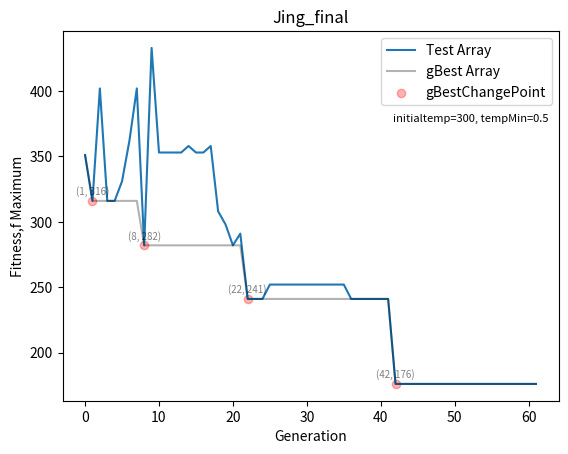

Here is the Python script that generated this plot:
###
import random
import math
import numpy as np
import matplotlib.pyplot as plt
distanceMatrix = np.array([[0, 60, 80, 90, 45, 20],
                           [60, 0, 30, 60, 90, 80],
                           [80, 30, 0, 15, 60, 90],
                           [90, 60, 15, 0, 40, 70],
                           [45, 90, 60, 40, 0, 25],
                           [20, 80, 90, 70, 25, 0]])

gasMatrix = np.array([[5, 70, 80],
                      [50, 30, 25],
                      [80, 95, 95],
                      [15, 20, 5],
                      [36, 89, 15],
                      [11, 22, 33]])


### 創建解Class
class TestSolution():
    def __init__(self, array, printArray):
        self.array = array
        self.printArray = printArray
        self.fitness = fitnessFunction(distanceMatrix, self.array, self.printArray)


## 創建溫度Class
class Temperature():
    def __init__(self, initialtemp, tempMin):  # 創建溫度的時候，要丟入原始溫度 & 終止計算的最小溫度
        self.initialtemp = initialtemp
        self.temp = initialtemp  # 溫度會 == 初始溫度
        self.tempMin = tempMin


## 設定降溫method
def SlowCooling(temperature, iterationNum):  # 降溫方法
    FireReductionRadio = 0.9  # 溫度下降的比例
    temperature.temp = temperature.initialtemp * (FireReductionRadio ** iterationNum)
    return temperature


## 設定 如何找到gas station method
def findGasStation(current_city, next_city, gasMatrix):
    distance = 0
    current_city_to_min_gas = np.min(gasMatrix[current_city])
    min_gas_index = np.argmin(gasMatrix[current_city])
    gas_Station_num = min_gas_index + 1
    gas_to_next_city = gasMatrix[next_city][min_gas_index]
    distance += current_city_to_min_gas
    distance += gas_to_next_city
    return distance, gas_Station_num , gas_to_next_city


## 計算fitness method
def fitnessFunction(distanceMatrix, solutionArray, printArray):  # 計算fitness的method
    total_distance = 0
    fillUp_distance = 0
    waylist = [x - 1 for x in solutionArray]
    for i in range(len(waylist)):
        current_city = waylist[i]
        if i == len(solutionArray) - 1:  # 若跑到最後一個點了
            break
        next_city = waylist[i + 1]
        if fillUp_distance >= 20:  # 先判斷前一個distance是不是超過 gas distance
            gas_distance, gasStationNum, gas_to_next_city = findGasStation(current_city, next_city, gasMatrix)
            total_distance += gas_distance
            fillUp_distance = 0
            printArray.insert(i + 1, f"gas station_{gasStationNum}")
            continue
        total_distance += distanceMatrix[current_city][next_city]
        fillUp_distance += distanceMatrix[current_city][next_city]
    return total_distance


## 找到新的解
def getNewArray(distanceMatrix):  # 找到一個新的解
    distanceMatrixRowNum = distanceMatrix.shape[0]
    array = []
    for i in range(distanceMatrixRowNum):  # 若這個matrix是3*3 num==3, range(3)= [0,1,2]
        array.append(i)  # [0,1,2]依序插入到array內
    array = array[1:]  # 把第一個值，也就是0刪掉 #因為我們的頭尾規定都是 0，所以先把第一位數拿掉
    random.shuffle(array)  # 打亂這個array #打亂這裡面的排列
    array.insert(0, 0)  # 在第0位，插入數字 0
    array.append(0)  # 在最後一位插入數字 0
    array = [x + 1 for x in array]  # 把array中的值都加一 if array=[0,1,2] ---> 變成 [1,2,3]
    return array


## 找到隔壁的解
def getNeighborArray(array):
    newArray = array.copy()
    newArray = [x - 1 for x in newArray]  # 把這個array的值都-1
    newArray = newArray[1:]  # 刪掉第一位的0
    newArray = newArray[:-1]  # 刪掉最後一位的0
    pos1 = random.randint(0, len(newArray) - 1)  # 隨機取一位
    pos2 = random.randint(0, len(newArray) - 1)  # 隨機取一位
    if pos1 == pos2:  # 若這麼碰巧的pos1 == pos2 ((會變成新的newArray沒有更新))，所以重新執行這個method
        return getNeighborArray(array)  # 重新執行

    newArray[pos1], newArray[pos2] = newArray[pos2], newArray[pos1]  # 把這兩個位置交換
    newArray.insert(0, 0)  # 在第一位插入0
    newArray.append(0)  # 最後一位插入0
    newArray = [x + 1 for x in newArray]  # 最後把這個array的值都+1
    newPrintArray = newArray.copy()
    return TestSolution(newArray, newPrintArray)


######## ## 創建 退火演算法的 method

def SimulatedAnnealing(distanceMatrix, temperature):  # 要把 workMatrix & 溫度丟進去
    iterationNum = 0  # 從第0代開始
    testArrayList = []
    gBestList = []  # 有更好的gBest時，就存進來
    gBestChangeIndexList = []  # 這是索引gBest更動時的位置 ((後續可以丟到陣列中拿到fitness值

    #### 初代解 ####
    initArray = getNewArray(distanceMatrix)
    initPrintArray = initArray.copy()
    # print(initArray)
    testArray = TestSolution(initArray, initPrintArray)
    print(f"第{iterationNum}代，array= {testArray.array},PrintArray= {testArray.printArray}, fitness= {testArray.fitness}, temperature= {temperature.temp:.2f} ")
    gBestArray = testArray  # 同時創造一個新的gBestArray來記錄

    testArrayList.append(testArray)
    gBestList.append(gBestArray)
    #### 執行後續演算 ####
    while temperature.temp > temperature.tempMin:  ##在溫度沒有低到"低溫標準"，都繼續執行計算
        iterationNum += 1
        tmpTestArray = getNeighborArray(testArray.array)  ##創建一個tmpTestArray ((從獲得鄰近解method創建

        ### 第一個情況，新的解比舊的解好 ### ((要找到比較小的答案))
        if tmpTestArray.fitness < testArray.fitness:
            testArray = tmpTestArray  # 讓tmp取代test

            temperature = SlowCooling(temperature, iterationNum)  # 每個iteration就降溫一次
            print(f"第{iterationNum}代，array= {testArray.array},PrintArray= {testArray.printArray}, fitness= {testArray.fitness}, temperature= {temperature.temp:.2f} ")
            ### 若tmpTest > gBest 就要把索引值存到 gBestChangeIndexList
            if tmpTestArray.fitness < gBestArray.fitness:
                gBestArray = tmpTestArray
                gBestChangeIndexList.append(iterationNum)  # 紀錄哪一個iteration有變得更好

        ### 第二個情況，新的解沒有比舊的解好 # 就要計算 delta & movePossibility & 隨機生成 r
        elif tmpTestArray.fitness > testArray.fitness:  # (找最小值，所以比較大的就是比較不好的)
            r = np.random.rand()  # 隨機創造0~1之間的數
            delta = tmpTestArray.fitness - testArray.fitness  # 參照公式
            # print(f"r= {r}, delta= {delta}")
            movePossibility = math.exp(-delta / temperature.temp)  # 參照公式
            # print(f"r= {r}, delta= {delta}, movePossibility= {movePossibility}")
            ## 若 r < movePossibility
            if r < movePossibility: # 若隨機變數r < 移動機率 movePossibility
                testArray = tmpTestArray # 就move粒子，讓新的取代舊的
                temperature = SlowCooling(temperature, iterationNum)  # 每個iteration就降溫一次
                print(f"第{iterationNum}代，array= {testArray.array},PrintArray= {testArray.printArray}, fitness= {testArray.fitness}, temperature= {temperature.temp:.2f} ")

                ### 若tmpTest > gBest 就要把索引值存到 gBestChangeIndexList
                if tmpTestArray.fitness < gBestArray.fitness:
                    gBestArray = tmpTestArray
                    gBestChangeIndexList.append(iterationNum)  # 紀錄哪一個iteration有變得更好
            ## 若 r > movePossibility: #就降溫而已
            else:
                temperature = SlowCooling(temperature, iterationNum)  # 每個iteration就降溫一次
                print(f"第{iterationNum}代，array= {testArray.array},PrintArray= {testArray.printArray}, fitness= {testArray.fitness}, temperature= {temperature.temp:.2f} ")

        else: #不移動粒子，就只做改變溫度
            temperature = SlowCooling(temperature, iterationNum)  # 每個iteration就降溫一次
            print(f"第{iterationNum}代，array= {testArray.array},PrintArray= {testArray.printArray}, fitness= {testArray.fitness}, temperature= {temperature.temp:.2f} ")

        testArrayList.append(testArray)
        gBestList.append(gBestArray)

    print()
    return testArrayList, gBestList, gBestChangeIndexList, iterationNum


testMatrix = np.array([[0, 5, 10, 12],
                       [5, 0, 8, 15],
                       [10, 8, 0, 18],
                       [12, 15, 18, 0]])

# ==============================================================================================

testMatrix = np.array([[0, 5, 10, 12],
                       [5, 0, 8, 15],
                       [10, 8, 0, 18],
                       [12, 15, 18, 0]])

testArray = [1, 3, 2, 4, 1]
TestArray = TestSolution([1, 3, 2, 4, 1], [1, 3, 2, 4, 1])


# #===============================================================================
# # 創建溫度

print("M11105102")
print("Jing's SA_assignment")
initialtemp = 300
tempMin = 0.5
temperature = Temperature(initialtemp, tempMin)  ### 創建溫度
print(f"初始溫度temp={temperature.initialtemp}\t低溫限制tempMin={temperature.tempMin}")  ### 印出 溫度設定
print()
#
# ####### STEP 03 執行退火演算法 SimulatedAnnealing  #####################
#
testArrayList, gBestList, gBestChangeIndexList, iterationNum = SimulatedAnnealing(distanceMatrix, temperature)

########################################################################

######## 創建 testArrayListFitness #把每一代的fitness裝進去
testArrayListFitness = []
for i in testArrayList:
    testArrayListFitness.append(i.fitness)
# print(testArrayListFitness)
# print(len(testArrayListFitness))
# print(iterationNum + 1)

######## 把 gBestChangeIndexList 丟到 testArrayListFitness找到轉折點
######## 這是要拿來畫得到更好的gBest圖點圖

gBestChange_index_fitness = []
# print(gBestChangeIndexList)
for i in gBestChangeIndexList:
    gBestChange_index_fitness.append(testArrayListFitness[i])

# print(gBestChange_index_fitness)

gBestListFitness = []
for i in gBestList:
    gBestListFitness.append(i.fitness)
# print(gBestListFitness)
print(f"初始溫度temp={temperature.initialtemp}\t低溫限制tempMin={temperature.tempMin}") ### 印出 溫度設定Z
print(f"總共執行了 {iterationNum} 代")
print(f"final_出現在第 {gBestChangeIndexList[-1]} 代, final_gBest = {gBestList[-1].printArray}, final_gBest_fitness= {gBestListFitness[-1]}")

# end = time.process_time()

# print(f"找到所有解的執行時間: ", (end - start))
################## STEP 04 繪圖 #############################

plt.title("Jing_final")
iteration_ = np.arange(0, len(testArrayListFitness), 1)
plt.xlabel("Generation")
plt.ylabel("Fitness,f Maximum")
plt.plot(iteration_, testArrayListFitness, label="Test Array")  # 這是每一個iteration的fitness走勢

plt.plot(iteration_, gBestListFitness, c="black", alpha=0.3, label="gBest Array")  # 這是gBest的fitness走勢

# 這是把點位置的x軸==gBestChangeIndexList y軸==gBestChange_index_fitness 的文字描述((寫出座標位置))
for i in range(len(gBestChangeIndexList)):
    x = gBestChangeIndexList[i]
    y = gBestChange_index_fitness[i]
    plt.text(x, y + 3, f"({x}, {y})", fontsize=7, ha='center', va='bottom', alpha=0.5)

plt.scatter(gBestChangeIndexList, gBestChange_index_fitness, alpha=0.3, c="r" , label = "gBestChangePoint") #這是把gBestChange的點標示出來
plt.legend(loc='upper right')  # 顯示圖例 #放在圖的右下角

text = f'initialtemp={temperature.initialtemp}, tempMin={temperature.tempMin}'
plt.text(0.98, 0.75, text, fontsize=8, ha='right', va='bottom', transform=plt.gca().transAxes)
plt.show()
